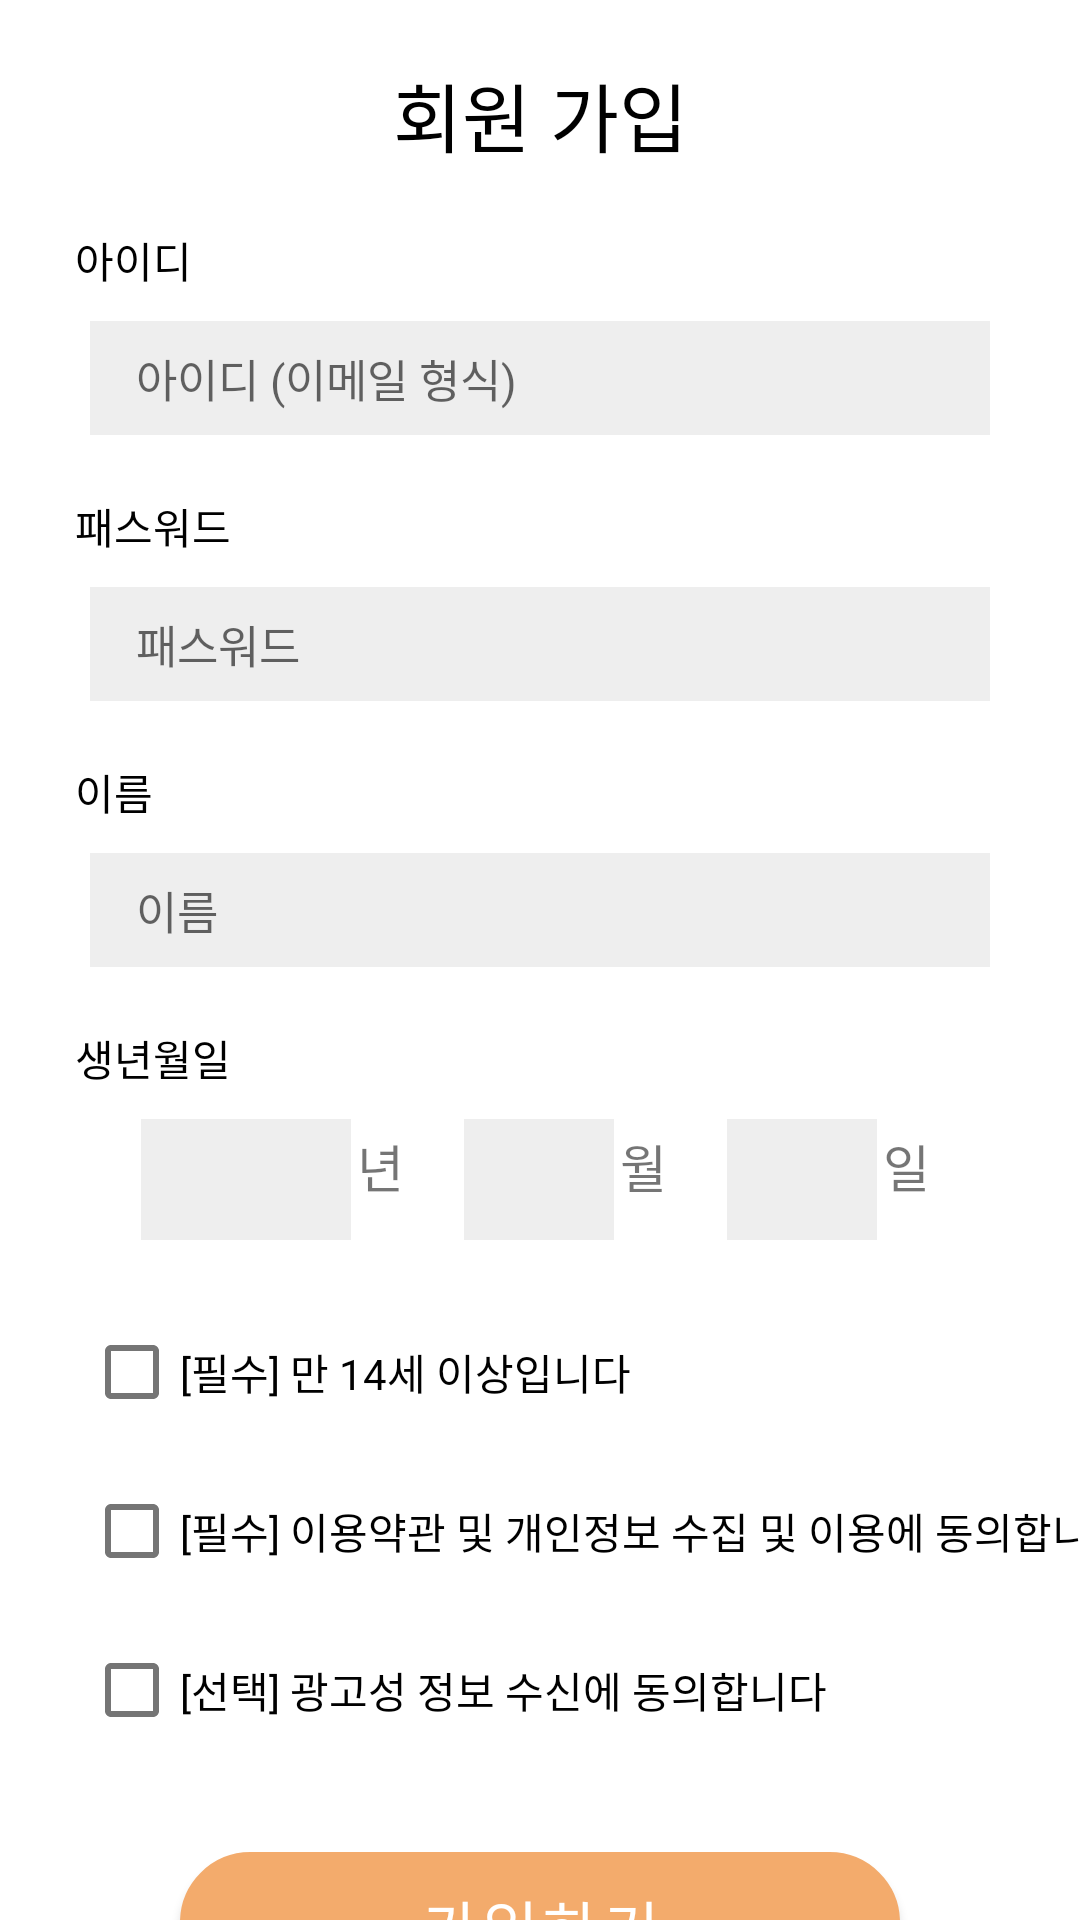

Write the Android layout XML for this screen, with the resource values it uses.
<!-- AndroidManifest.xml: application theme Theme.Mainpage -->
<!-- res/layout/activity_register.xml -->
<?xml version="1.0" encoding="utf-8"?>
<androidx.core.widget.NestedScrollView
    xmlns:android="http://schemas.android.com/apk/res/android"
    xmlns:app="http://schemas.android.com/apk/res-auto"
    xmlns:tools="http://schemas.android.com/tools"
    android:layout_width="match_parent"
    android:layout_height="match_parent"
    >
<androidx.constraintlayout.widget.ConstraintLayout
    android:layout_width="match_parent"
    android:layout_height="match_parent"
    tools:context=".RegisterActivity">

    <TextView
        android:id="@+id/title_sign"
        android:layout_width="wrap_content"
        android:layout_height="wrap_content"
        android:text="회원 가입"
        android:layout_marginTop="20dp"
        android:textColor="@color/black"
        android:textSize="25dp"
        android:fontFamily="@font/bmdohyeon"
        app:layout_constraintStart_toStartOf="parent"
        app:layout_constraintEnd_toEndOf="parent"
        app:layout_constraintTop_toTopOf="parent"/>

    <TextView
        android:id="@+id/title_id"
        android:layout_width="wrap_content"
        android:layout_height="wrap_content"
        android:text="아이디"
        android:layout_marginLeft="25dp"
        android:layout_marginTop="20dp"
        android:textColor="@color/black"
        app:layout_constraintStart_toStartOf="parent"
        app:layout_constraintTop_toBottomOf="@+id/title_sign"/>

    <EditText
        android:id="@+id/input_id"
        android:layout_width="300dp"
        android:layout_height="wrap_content"
        android:hint="  아이디 (이메일 형식)"
        android:background="#eeeeee"
        android:textSize="15dp"
        android:padding="8dp"
        android:layout_marginTop="10dp"
        app:layout_constraintStart_toStartOf="parent"
        app:layout_constraintEnd_toEndOf="parent"
        app:layout_constraintTop_toBottomOf="@+id/title_id"/>
    <TextView
        android:id="@+id/title_pwd"
        android:layout_width="wrap_content"
        android:layout_height="wrap_content"
        android:text="패스워드"
        android:layout_marginLeft="25dp"
        android:layout_marginTop="20dp"
        android:textColor="@color/black"
        app:layout_constraintStart_toStartOf="parent"
        app:layout_constraintTop_toBottomOf="@+id/input_id"/>

    <EditText
        android:id="@+id/input_pwd"
        android:layout_width="300dp"
        android:layout_height="wrap_content"
        android:hint="  패스워드"
        android:inputType="textPassword"
        android:background="#eeeeee"
        android:textSize="15dp"
        android:padding="8dp"
        android:layout_marginTop="10dp"
        app:layout_constraintStart_toStartOf="parent"
        app:layout_constraintEnd_toEndOf="parent"
        app:layout_constraintTop_toBottomOf="@+id/title_pwd"/>

    <TextView
        android:id="@+id/title_name"
        android:layout_width="wrap_content"
        android:layout_height="wrap_content"
        android:text="이름"
        android:layout_marginLeft="25dp"
        android:layout_marginTop="20dp"
        android:textColor="@color/black"
        app:layout_constraintStart_toStartOf="parent"
        app:layout_constraintTop_toBottomOf="@+id/input_pwd"/>
    <EditText
        android:id="@+id/input_name"
        android:layout_width="300dp"
        android:layout_height="wrap_content"
        android:hint="  이름"
        android:background="#eeeeee"
        android:textSize="15dp"
        android:padding="8dp"
        android:layout_marginTop="10dp"
        app:layout_constraintStart_toStartOf="parent"
        app:layout_constraintEnd_toEndOf="parent"
        app:layout_constraintTop_toBottomOf="@+id/title_name"/>

    <TextView
        android:id="@+id/title_birth"
        android:layout_width="wrap_content"
        android:layout_height="wrap_content"
        android:text="생년월일"
        android:layout_marginLeft="25dp"
        android:layout_marginTop="20dp"
        android:textColor="@color/black"
        app:layout_constraintStart_toStartOf="parent"
        app:layout_constraintTop_toBottomOf="@+id/input_name"/>

    <EditText
        android:id="@+id/input_year"
        android:layout_width="70dp"
        android:layout_height="wrap_content"
        android:background="#eeeeee"
        android:padding="8dp"
        android:layout_marginTop="10dp"
        android:layout_marginLeft="47dp"
        android:inputType="textMultiLine|numberDecimal"
        app:layout_constraintStart_toStartOf="parent"
        app:layout_constraintTop_toBottomOf="@+id/title_birth"/>
    <TextView
        android:id="@+id/text_year"
        android:layout_width="wrap_content"
        android:layout_height="wrap_content"
        android:text="년"
        android:textSize="17sp"
        android:layout_marginTop="3dp"
        android:layout_marginLeft="2dp"
        app:layout_constraintTop_toTopOf="@id/input_year"
        app:layout_constraintStart_toEndOf="@+id/input_year"/>


    <EditText
        android:id="@+id/input_month"
        android:layout_width="50dp"
        android:layout_height="wrap_content"
        android:background="#eeeeee"
        android:padding="8dp"
        android:layout_marginTop="10dp"
        android:layout_marginLeft="20dp"
        android:inputType="textMultiLine|numberDecimal"
        app:layout_constraintStart_toEndOf="@id/text_year"
        app:layout_constraintTop_toBottomOf="@+id/title_birth"/>
    <TextView
        android:id="@+id/text_month"
        android:layout_width="wrap_content"
        android:layout_height="wrap_content"
        android:text="월"
        android:textSize="17sp"
        android:layout_marginTop="3dp"
        android:layout_marginLeft="2dp"
        app:layout_constraintTop_toTopOf="@id/input_month"
        app:layout_constraintStart_toEndOf="@+id/input_month"/>

    <EditText
        android:id="@+id/input_day"
        android:layout_width="50dp"
        android:layout_height="wrap_content"
        android:background="#eeeeee"
        android:padding="8dp"
        android:layout_marginTop="10dp"
        android:layout_marginLeft="20dp"
        android:inputType="textMultiLine|numberDecimal"
        app:layout_constraintStart_toEndOf="@id/text_month"
        app:layout_constraintTop_toBottomOf="@+id/title_birth"/>
    <TextView
        android:id="@+id/text_day"
        android:layout_width="wrap_content"
        android:layout_height="wrap_content"
        android:text="일"
        android:textSize="17sp"
        android:layout_marginTop="3dp"
        android:layout_marginLeft="2dp"
        app:layout_constraintTop_toTopOf="@id/input_day"
        app:layout_constraintStart_toEndOf="@+id/input_day"/>

    <CheckBox
        android:id="@+id/check1"
        android:layout_width="wrap_content"
        android:layout_height="wrap_content"
        android:text="[필수] 만 14세 이상입니다"
        android:layout_marginLeft="28dp"
        android:layout_marginTop="20dp"
        app:layout_constraintTop_toBottomOf="@+id/input_year"
        app:layout_constraintStart_toStartOf="parent"/>

    <CheckBox
        android:id="@+id/check2"
        android:layout_width="wrap_content"
        android:layout_height="wrap_content"
        android:text="[필수] 이용약관 및 개인정보 수집 및 이용에 동의합니다"
        android:layout_marginLeft="28dp"
        android:layout_marginTop="5dp"
        app:layout_constraintTop_toBottomOf="@+id/check1"
        app:layout_constraintStart_toStartOf="parent"/>

    <CheckBox
        android:id="@+id/check3"
        android:layout_width="wrap_content"
        android:layout_height="wrap_content"
        android:text="[선택] 광고성 정보 수신에 동의합니다"
        android:layout_marginLeft="28dp"
        android:layout_marginTop="5dp"
        app:layout_constraintTop_toBottomOf="@+id/check2"
        app:layout_constraintStart_toStartOf="parent"/>

    <Button
        android:id="@+id/btn_register"
        android:layout_width="240dp"
        android:layout_height="47dp"
        android:layout_marginTop="30dp"
        android:background="@drawable/round_button"
        android:text="가입하기"
        android:textSize="20dp"
        app:backgroundTint="#F3AB6C"
        app:layout_constraintTop_toBottomOf="@id/check3"
        app:layout_constraintStart_toStartOf="parent"
        app:layout_constraintEnd_toEndOf="parent"/>

</androidx.constraintlayout.widget.ConstraintLayout>
</androidx.core.widget.NestedScrollView>
<!-- resources referenced by this layout -->
<resources>
  <color name="black">#FF000000</color>
  <!-- drawable round_button (drawable) -->
  <?xml version="1.0" encoding="utf-8"?>
  <selector xmlns:android="http://schemas.android.com/apk/res/android">
      
      <item android:state_pressed="false">
          <shape>
              
              <solid android:color="#f29849" />
              
              <stroke
                  android:width="1dp"
                  android:color="#f29849" />
              <corners
                  android:bottomLeftRadius="30dp"
                  android:bottomRightRadius="30dp"
                  android:topLeftRadius="30dp"
                  android:topRightRadius="30dp" />
          </shape>
      </item>
      
      <item android:state_pressed="true">
          <shape>
              
              <solid
                  android:color="#d26301" />
              
              <stroke
                  android:width="1dp"
                  android:color="#d26301" />
              
              <corners
                  android:bottomLeftRadius="30dp"
                  android:bottomRightRadius="30dp"
                  android:topLeftRadius="30dp"
                  android:topRightRadius="30dp" />
          </shape>
      </item>
  </selector>
  <style name="Theme.Mainpage" parent="Theme.MaterialComponents.DayNight.DarkActionBar">
          
          <item name="colorPrimary">@color/purple_500</item>
          <item name="colorPrimaryVariant">#FF7700</item>
          <item name="colorOnPrimary">@color/white</item>
          
          <item name="colorSecondary">@color/teal_200</item>
          <item name="colorSecondaryVariant">@color/teal_700</item>
          <item name="colorOnSecondary">@color/black</item>
          
          <item name="android:statusBarColor" tools:targetApi="l">?attr/colorPrimaryVariant</item>
          
          <item name="windowActionBar">false</item>
          <item name="windowNoTitle">true</item>
      </style>
  <color name="purple_500">#FF6200EE</color>
  <color name="white">#FFFFFFFF</color>
  <color name="teal_200">#FF03DAC5</color>
  <color name="teal_700">#FF018786</color>
</resources>
